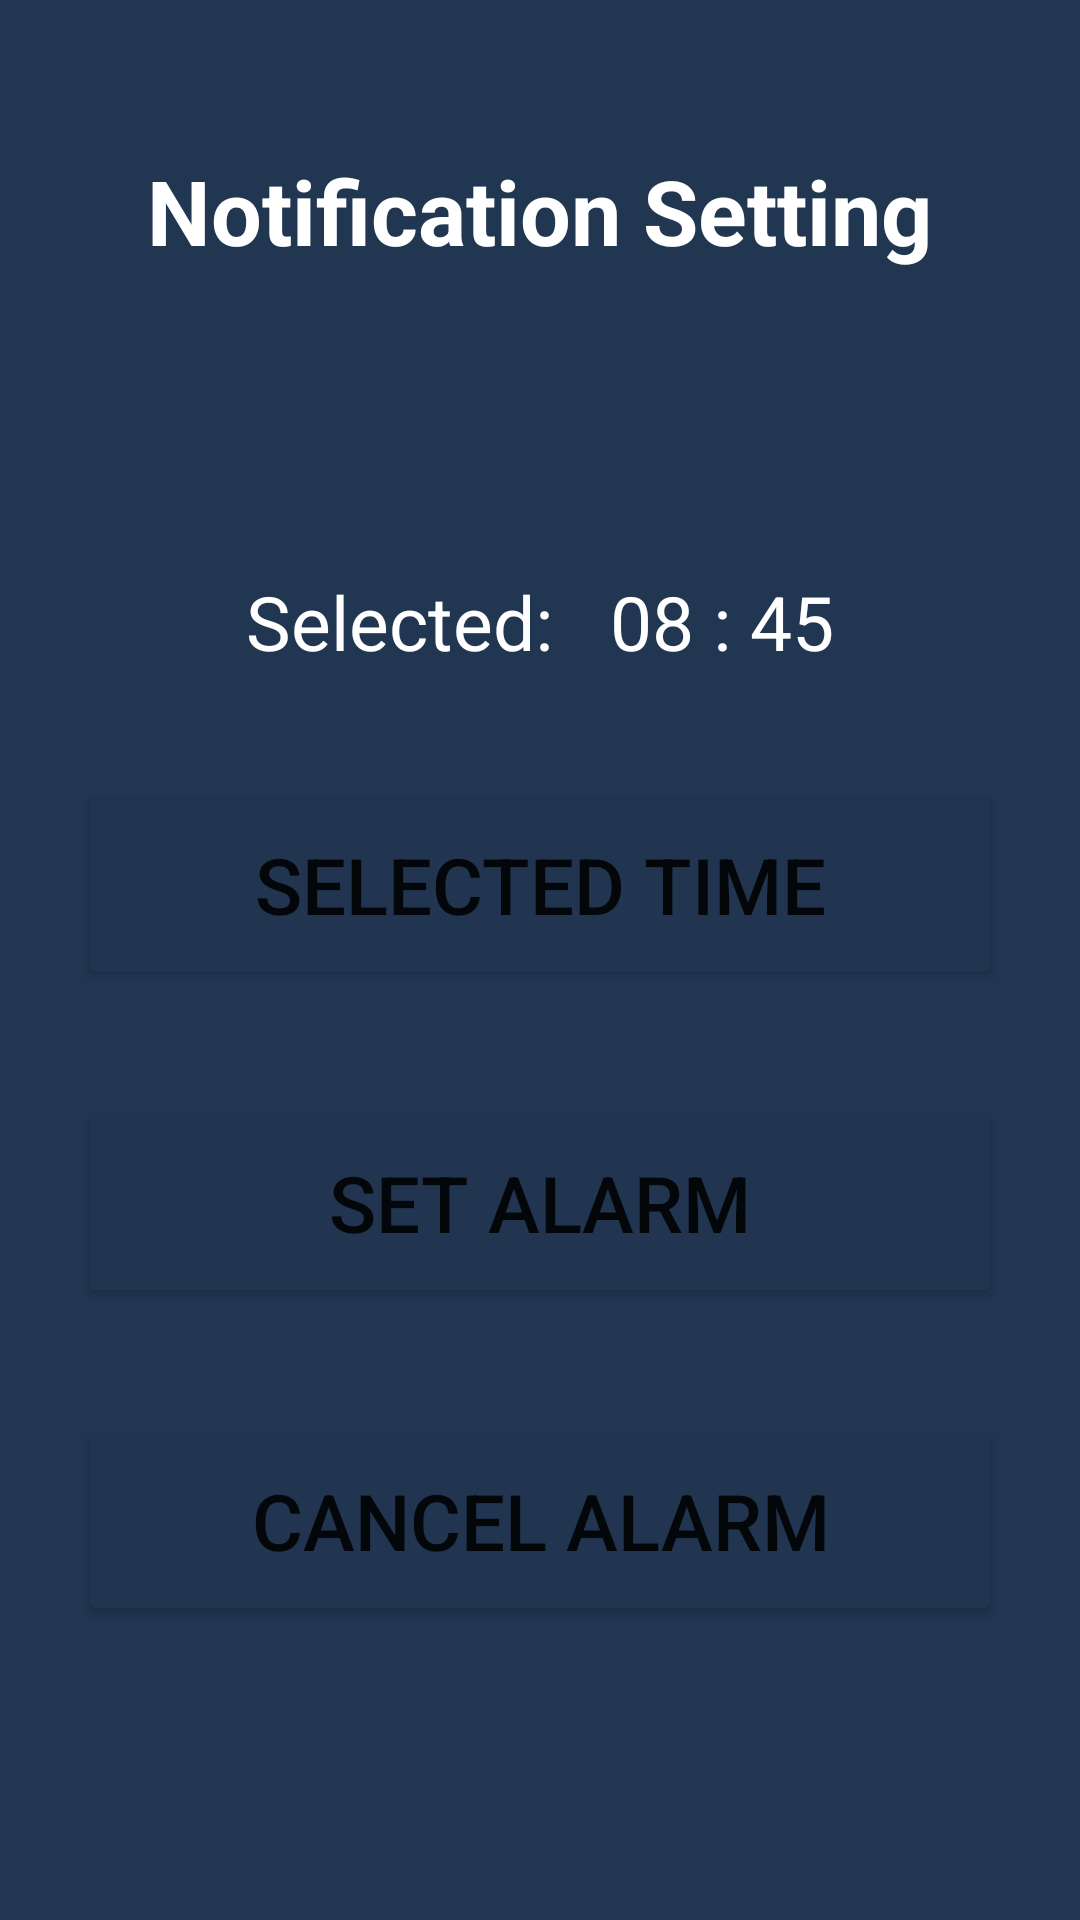

The Android layout XML behind this screen, and the referenced resources:
<!-- AndroidManifest.xml: application theme Theme.RecyclingWiki -->
<!-- res/layout/activity_notification.xml -->
<?xml version="1.0" encoding="utf-8"?>
<LinearLayout xmlns:android="http://schemas.android.com/apk/res/android"
    xmlns:app="http://schemas.android.com/apk/res-auto"
    xmlns:tools="http://schemas.android.com/tools"
    android:layout_width="match_parent"
    android:layout_height="match_parent"
    android:background="@color/navy"
    android:orientation="vertical"
    tools:context=".Notification">

    <TextView
        android:id="@+id/textView23"
        android:layout_width="wrap_content"
        android:layout_height="wrap_content"
        android:layout_gravity="center"
        android:layout_marginTop="50dp"
        android:text="Notification Setting"
        android:textStyle="bold"
        android:textColor="@color/white"
        android:textSize="30dp" />

    <TextView
        android:id="@+id/selectedTime"
        android:layout_width="match_parent"
        android:layout_height="wrap_content"
        android:layout_marginTop="100dp"
        android:text="Selected:   08 : 45"
        android:textAlignment="center"
        android:textColor="@color/white"
        android:textSize="25dp" />

    <Button
        android:id="@+id/selectedTimeBtn"
        android:layout_width="match_parent"
        android:layout_height="70dp"
        android:layout_marginHorizontal="26dp"
        android:layout_marginTop="36dp"
        android:backgroundTint="@color/aaa"
        android:text="Selected Time"
        android:textSize="26dp" />

    <Button
        android:id="@+id/setalarmBtn"
        android:layout_width="match_parent"
        android:layout_height="70dp"
        android:layout_marginHorizontal="26dp"
        android:layout_marginTop="36dp"
        android:backgroundTint="@color/aaa"
        android:text="Set alarm"
        android:textSize="26dp" />


    <Button
        android:id="@+id/cancelalarmBtn"
        android:layout_width="match_parent"
        android:layout_height="70dp"
        android:layout_marginHorizontal="26dp"
        android:layout_marginTop="36dp"
        android:backgroundTint="@color/aaa"
        android:text="Cancel Alarm"
        android:textSize="26dp" />


</LinearLayout>
<!-- resources referenced by this layout -->
<resources>
  <color name="aaa">#FA213651</color>
  <color name="navy">#213651</color>
  <color name="white">#FFFFFFFF</color>
  <style name="Theme.RecyclingWiki" parent="Theme.MaterialComponents.DayNight.NoActionBar">
          
          <item name="colorPrimary">@color/purple_500</item>
          <item name="colorPrimaryVariant">@color/purple_700</item>
          <item name="colorOnPrimary">@color/white</item>
          
          <item name="colorSecondary">@color/teal_200</item>
          <item name="colorSecondaryVariant">@color/teal_700</item>
          <item name="colorOnSecondary">@color/black</item>
          
          <item name="android:statusBarColor" tools:targetApi="l">?attr/colorPrimaryVariant</item>
          
  
          <item name="materialCalendarStyle">@style/Widget.MaterialComponents.MaterialCalendar</item>
          <item name="materialCalendarFullscreenTheme">@style/ThemeOverlay.MaterialComponents.MaterialCalendar.Fullscreen</item>
          <item name="materialCalendarTheme">@style/ThemeOverlay.MaterialComponents.MaterialCalendar</item>
          <item name="colorSurface">#FFFFFF</item>
          <item name="colorPrimaryDark">@color/colorAccent</item>
          <item name="colorAccent">@color/colorPrimaryDark</item>
  
      </style>
  <color name="purple_500">#FF6200EE</color>
  <color name="purple_700">#FF3700B3</color>
  <color name="teal_200">#FF03DAC5</color>
  <color name="teal_700">#FF018786</color>
  <color name="black">#FF000000</color>
  <!-- not gathered from this repository: default colours our renderer supplied (Android Studio template values) -->
  <color name="colorPrimaryDark">#FF3700B3</color>
  <color name="colorAccent">#FF03DAC5</color>
</resources>
